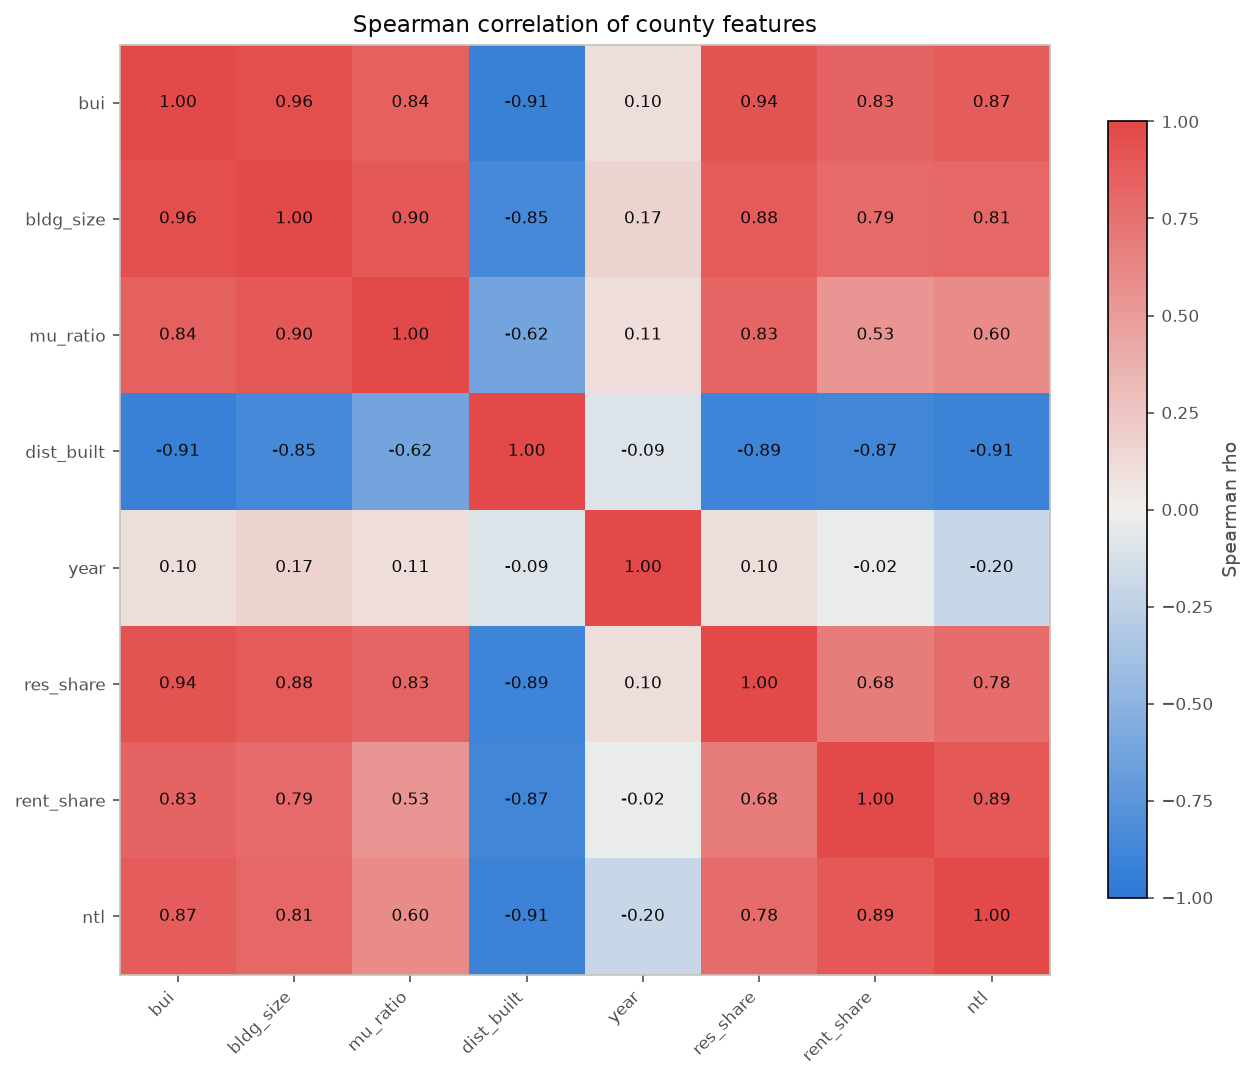

The data file committed next to this chart (first rows):
feature, bui, bldg_size, mu_ratio, dist_built, year, res_share, rent_share, ntl
bui, 1.0, 0.9558, 0.8441, -0.9141, 0.09864, 0.935, 0.8292, 0.8712
bldg_size, 0.9558, 1.0, 0.8998, -0.8462, 0.1684, 0.8845, 0.7903, 0.8091
mu_ratio, 0.8441, 0.8998, 1.0, -0.6216, 0.1059, 0.8277, 0.5336, 0.6005
dist_built, -0.9141, -0.8462, -0.6216, 1.0, -0.09383, -0.8937, -0.8723, -0.905
year, 0.09864, 0.1684, 0.1059, -0.09383, 1.0, 0.09623, -0.02406, -0.2021
res_share, 0.935, 0.8845, 0.8277, -0.8937, 0.09623, 1.0, 0.6822, 0.7846
rent_share, 0.8292, 0.7903, 0.5336, -0.8723, -0.02406, 0.6822, 1.0, 0.8917
ntl, 0.8712, 0.8091, 0.6005, -0.905, -0.2021, 0.7846, 0.8917, 1.0
